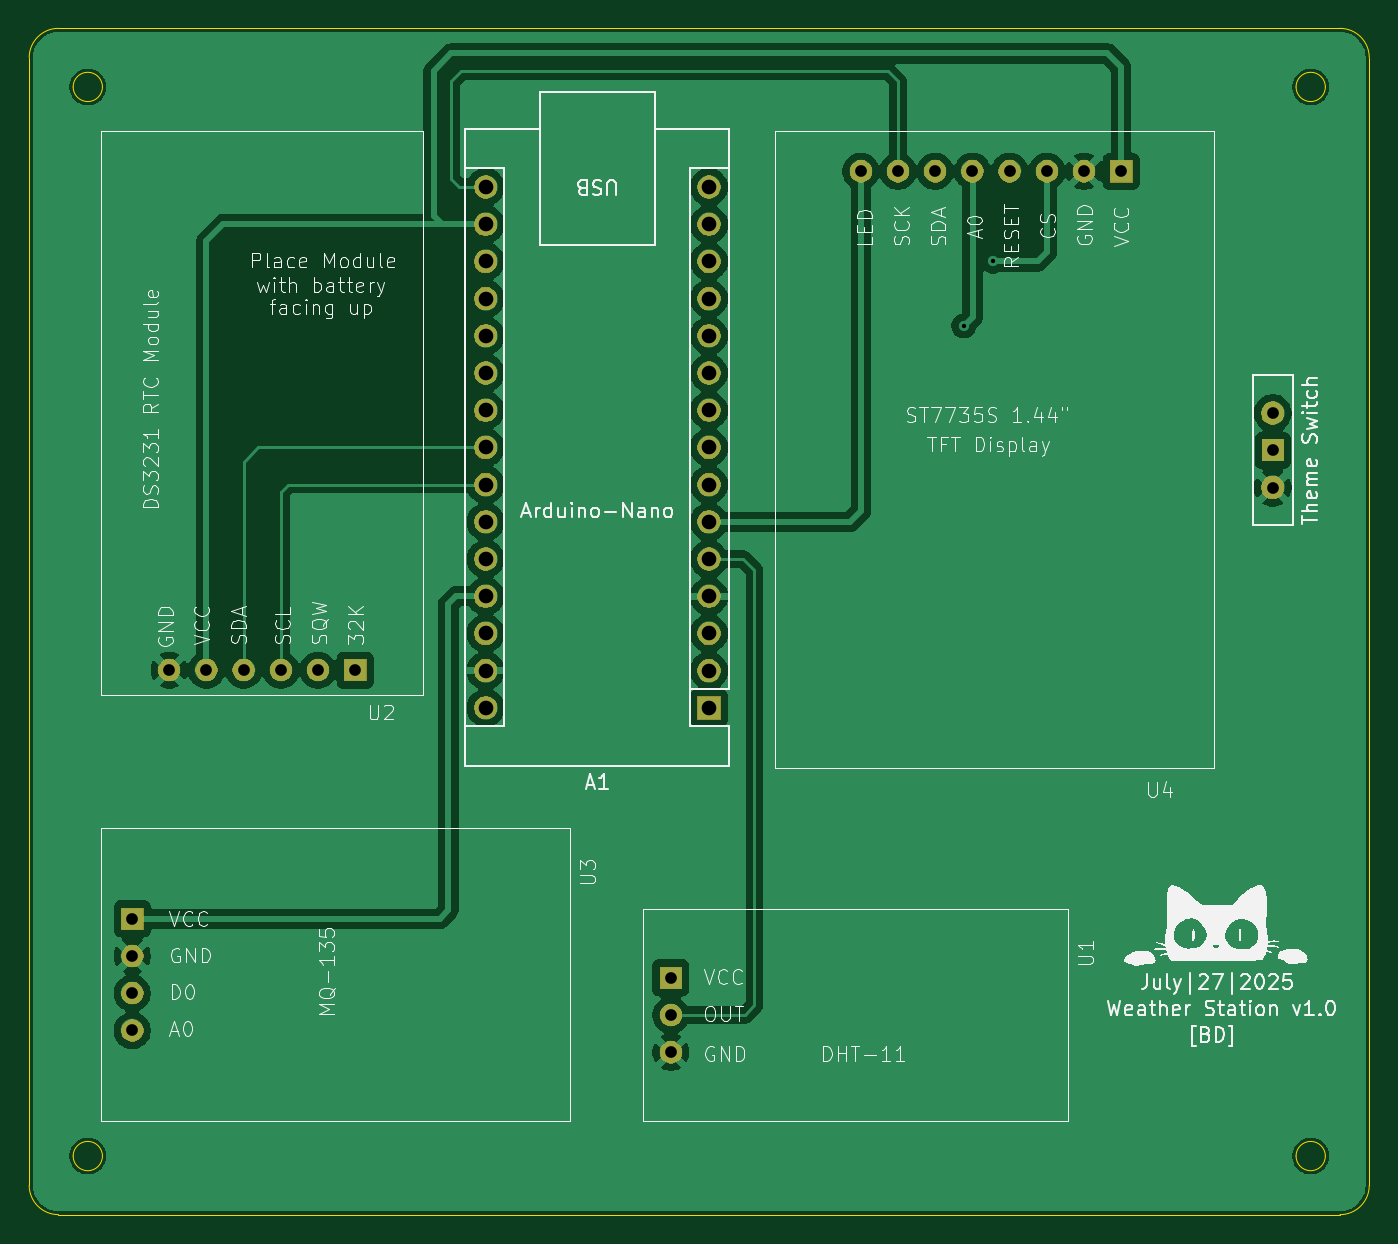
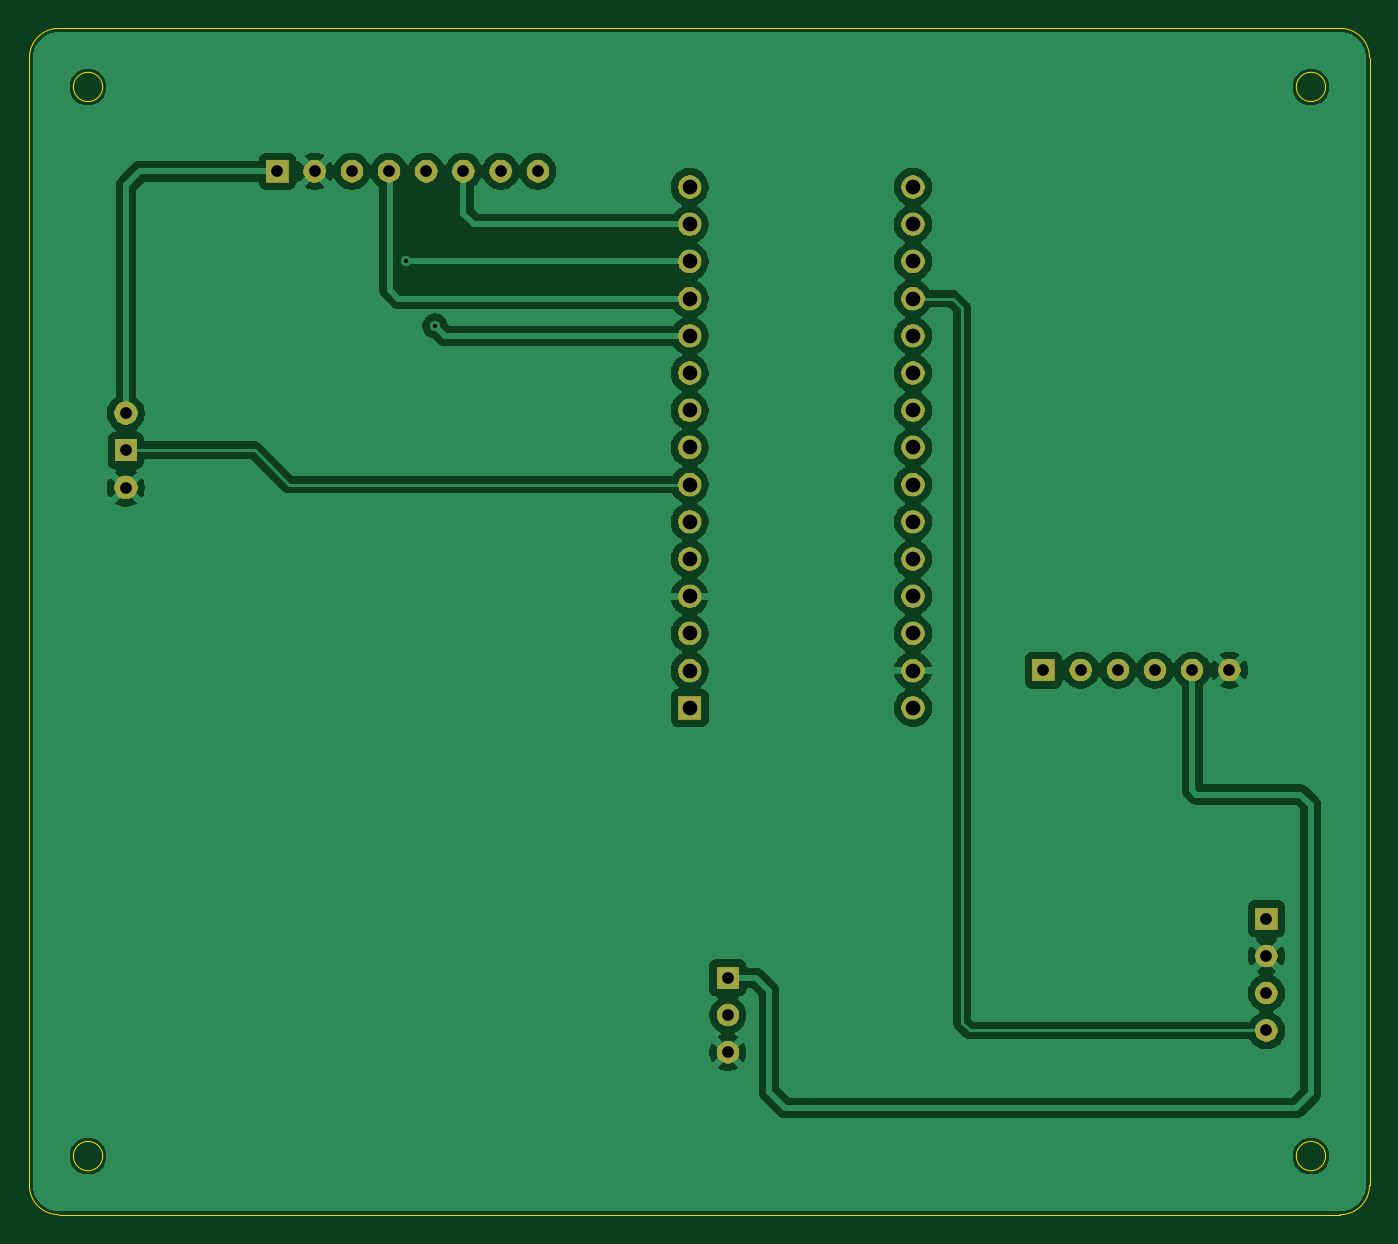
Circuit board: 10 layer files. Board 91.5 x 81.0 mm.
- bottom_mask: PortableWeatherStation-B_Mask.gbs (43755 bytes)
- paste: PortableWeatherStation-B_Paste.gbp (516 bytes)
- bottom_silk: PortableWeatherStation-B_Silkscreen.gbo (517 bytes)
- bottom_copper: PortableWeatherStation-Back.gbl (95308 bytes)
- outline: PortableWeatherStation-Edge_Cuts.gm1 (1735 bytes)
- top_mask: PortableWeatherStation-F_Mask.gts (43755 bytes)
- paste: PortableWeatherStation-F_Paste.gtp (516 bytes)
- top_silk: PortableWeatherStation-F_Silkscreen.gto (117159 bytes)
- top_copper: PortableWeatherStation-Front.gtl (91863 bytes)
- drill: PortableWeatherStation-PTH.drl (917 bytes)

=== bottom_mask: PortableWeatherStation-B_Mask.gbs (43755 bytes, source omitted) ===
=== paste: PortableWeatherStation-B_Paste.gbp ===
G04 #@! TF.GenerationSoftware,KiCad,Pcbnew,9.0.2*
G04 #@! TF.CreationDate,2025-07-27T14:28:17-07:00*
G04 #@! TF.ProjectId,PortableWeatherStation,506f7274-6162-46c6-9557-656174686572,rev?*
G04 #@! TF.SameCoordinates,Original*
G04 #@! TF.FileFunction,Paste,Bot*
G04 #@! TF.FilePolarity,Positive*
%FSLAX46Y46*%
G04 Gerber Fmt 4.6, Leading zero omitted, Abs format (unit mm)*
G04 Created by KiCad (PCBNEW 9.0.2) date 2025-07-27 14:28:17*
%MOMM*%
%LPD*%
G01*
G04 APERTURE LIST*
G04 APERTURE END LIST*
M02*

=== bottom_silk: PortableWeatherStation-B_Silkscreen.gbo ===
G04 #@! TF.GenerationSoftware,KiCad,Pcbnew,9.0.2*
G04 #@! TF.CreationDate,2025-07-27T14:28:18-07:00*
G04 #@! TF.ProjectId,PortableWeatherStation,506f7274-6162-46c6-9557-656174686572,rev?*
G04 #@! TF.SameCoordinates,Original*
G04 #@! TF.FileFunction,Legend,Bot*
G04 #@! TF.FilePolarity,Positive*
%FSLAX46Y46*%
G04 Gerber Fmt 4.6, Leading zero omitted, Abs format (unit mm)*
G04 Created by KiCad (PCBNEW 9.0.2) date 2025-07-27 14:28:18*
%MOMM*%
%LPD*%
G01*
G04 APERTURE LIST*
G04 APERTURE END LIST*
M02*

=== bottom_copper: PortableWeatherStation-Back.gbl (95308 bytes, source omitted) ===
=== outline: PortableWeatherStation-Edge_Cuts.gm1 ===
G04 #@! TF.GenerationSoftware,KiCad,Pcbnew,9.0.2*
G04 #@! TF.CreationDate,2025-07-27T14:28:18-07:00*
G04 #@! TF.ProjectId,PortableWeatherStation,506f7274-6162-46c6-9557-656174686572,rev?*
G04 #@! TF.SameCoordinates,Original*
G04 #@! TF.FileFunction,Profile,NP*
%FSLAX46Y46*%
G04 Gerber Fmt 4.6, Leading zero omitted, Abs format (unit mm)*
G04 Created by KiCad (PCBNEW 9.0.2) date 2025-07-27 14:28:18*
%MOMM*%
%LPD*%
G01*
G04 APERTURE LIST*
G04 #@! TA.AperFunction,Profile*
%ADD10C,0.050000*%
G04 #@! TD*
G04 APERTURE END LIST*
D10*
X95585786Y-56085786D02*
X183085786Y-56085786D01*
X182085786Y-133085786D02*
G75*
G02*
X180085786Y-133085786I-1000000J0D01*
G01*
X180085786Y-133085786D02*
G75*
G02*
X182085786Y-133085786I1000000J0D01*
G01*
X98585786Y-60085786D02*
G75*
G02*
X96585786Y-60085786I-1000000J0D01*
G01*
X96585786Y-60085786D02*
G75*
G02*
X98585786Y-60085786I1000000J0D01*
G01*
X185085786Y-58085786D02*
X185085786Y-135085786D01*
X185085786Y-135085786D02*
G75*
G02*
X183085786Y-137085786I-1999986J-14D01*
G01*
X95585786Y-137085786D02*
G75*
G02*
X93585814Y-135085786I14J1999986D01*
G01*
X183085786Y-137085786D02*
X95585786Y-137085786D01*
X182085786Y-60085786D02*
G75*
G02*
X180085786Y-60085786I-1000000J0D01*
G01*
X180085786Y-60085786D02*
G75*
G02*
X182085786Y-60085786I1000000J0D01*
G01*
X183085786Y-56085786D02*
G75*
G02*
X185085814Y-58085786I14J-2000014D01*
G01*
X93585786Y-58085786D02*
G75*
G02*
X95585786Y-56085786I2000014J-14D01*
G01*
X98585786Y-133085786D02*
G75*
G02*
X96585786Y-133085786I-1000000J0D01*
G01*
X96585786Y-133085786D02*
G75*
G02*
X98585786Y-133085786I1000000J0D01*
G01*
X93585786Y-135085786D02*
X93585786Y-58085786D01*
M02*

=== top_mask: PortableWeatherStation-F_Mask.gts (43755 bytes, source omitted) ===
=== paste: PortableWeatherStation-F_Paste.gtp ===
G04 #@! TF.GenerationSoftware,KiCad,Pcbnew,9.0.2*
G04 #@! TF.CreationDate,2025-07-27T14:28:17-07:00*
G04 #@! TF.ProjectId,PortableWeatherStation,506f7274-6162-46c6-9557-656174686572,rev?*
G04 #@! TF.SameCoordinates,Original*
G04 #@! TF.FileFunction,Paste,Top*
G04 #@! TF.FilePolarity,Positive*
%FSLAX46Y46*%
G04 Gerber Fmt 4.6, Leading zero omitted, Abs format (unit mm)*
G04 Created by KiCad (PCBNEW 9.0.2) date 2025-07-27 14:28:17*
%MOMM*%
%LPD*%
G01*
G04 APERTURE LIST*
G04 APERTURE END LIST*
M02*

=== top_silk: PortableWeatherStation-F_Silkscreen.gto (117159 bytes, source omitted) ===
=== top_copper: PortableWeatherStation-Front.gtl (91863 bytes, source omitted) ===
=== drill: PortableWeatherStation-PTH.drl ===
M48
INCH,TZ
T1C0.0118
T2C0.0315
T3C0.0394
%
G90
G05
T1
X61969Y-30079
X62756Y-28346
T2
X39617Y-46020
X39617Y-47020
X39617Y-48020
X39617Y-49020
X40610Y-39333
X41610Y-39333
X42610Y-39333
X43610Y-39333
X44610Y-39333
X45610Y-39333
X54094Y-47606
X54094Y-48606
X54094Y-49606
X59201Y-25924
X60201Y-25924
X61201Y-25924
X62201Y-25924
X63201Y-25924
X64201Y-25924
X65201Y-25924
X66201Y-25924
X70276Y-32424
X70276Y-33424
X70276Y-34424
T3
X49118Y-26346
X49118Y-27346
X49118Y-28346
X49118Y-29346
X49118Y-30346
X49118Y-31346
X49118Y-32346
X49118Y-33346
X49118Y-34346
X49118Y-35346
X49118Y-36346
X49118Y-37346
X49118Y-38346
X49118Y-39346
X49118Y-40346
X55118Y-26346
X55118Y-27346
X55118Y-28346
X55118Y-29346
X55118Y-30346
X55118Y-31346
X55118Y-32346
X55118Y-33346
X55118Y-34346
X55118Y-35346
X55118Y-36346
X55118Y-37346
X55118Y-38346
X55118Y-39346
X55118Y-40346
M30

